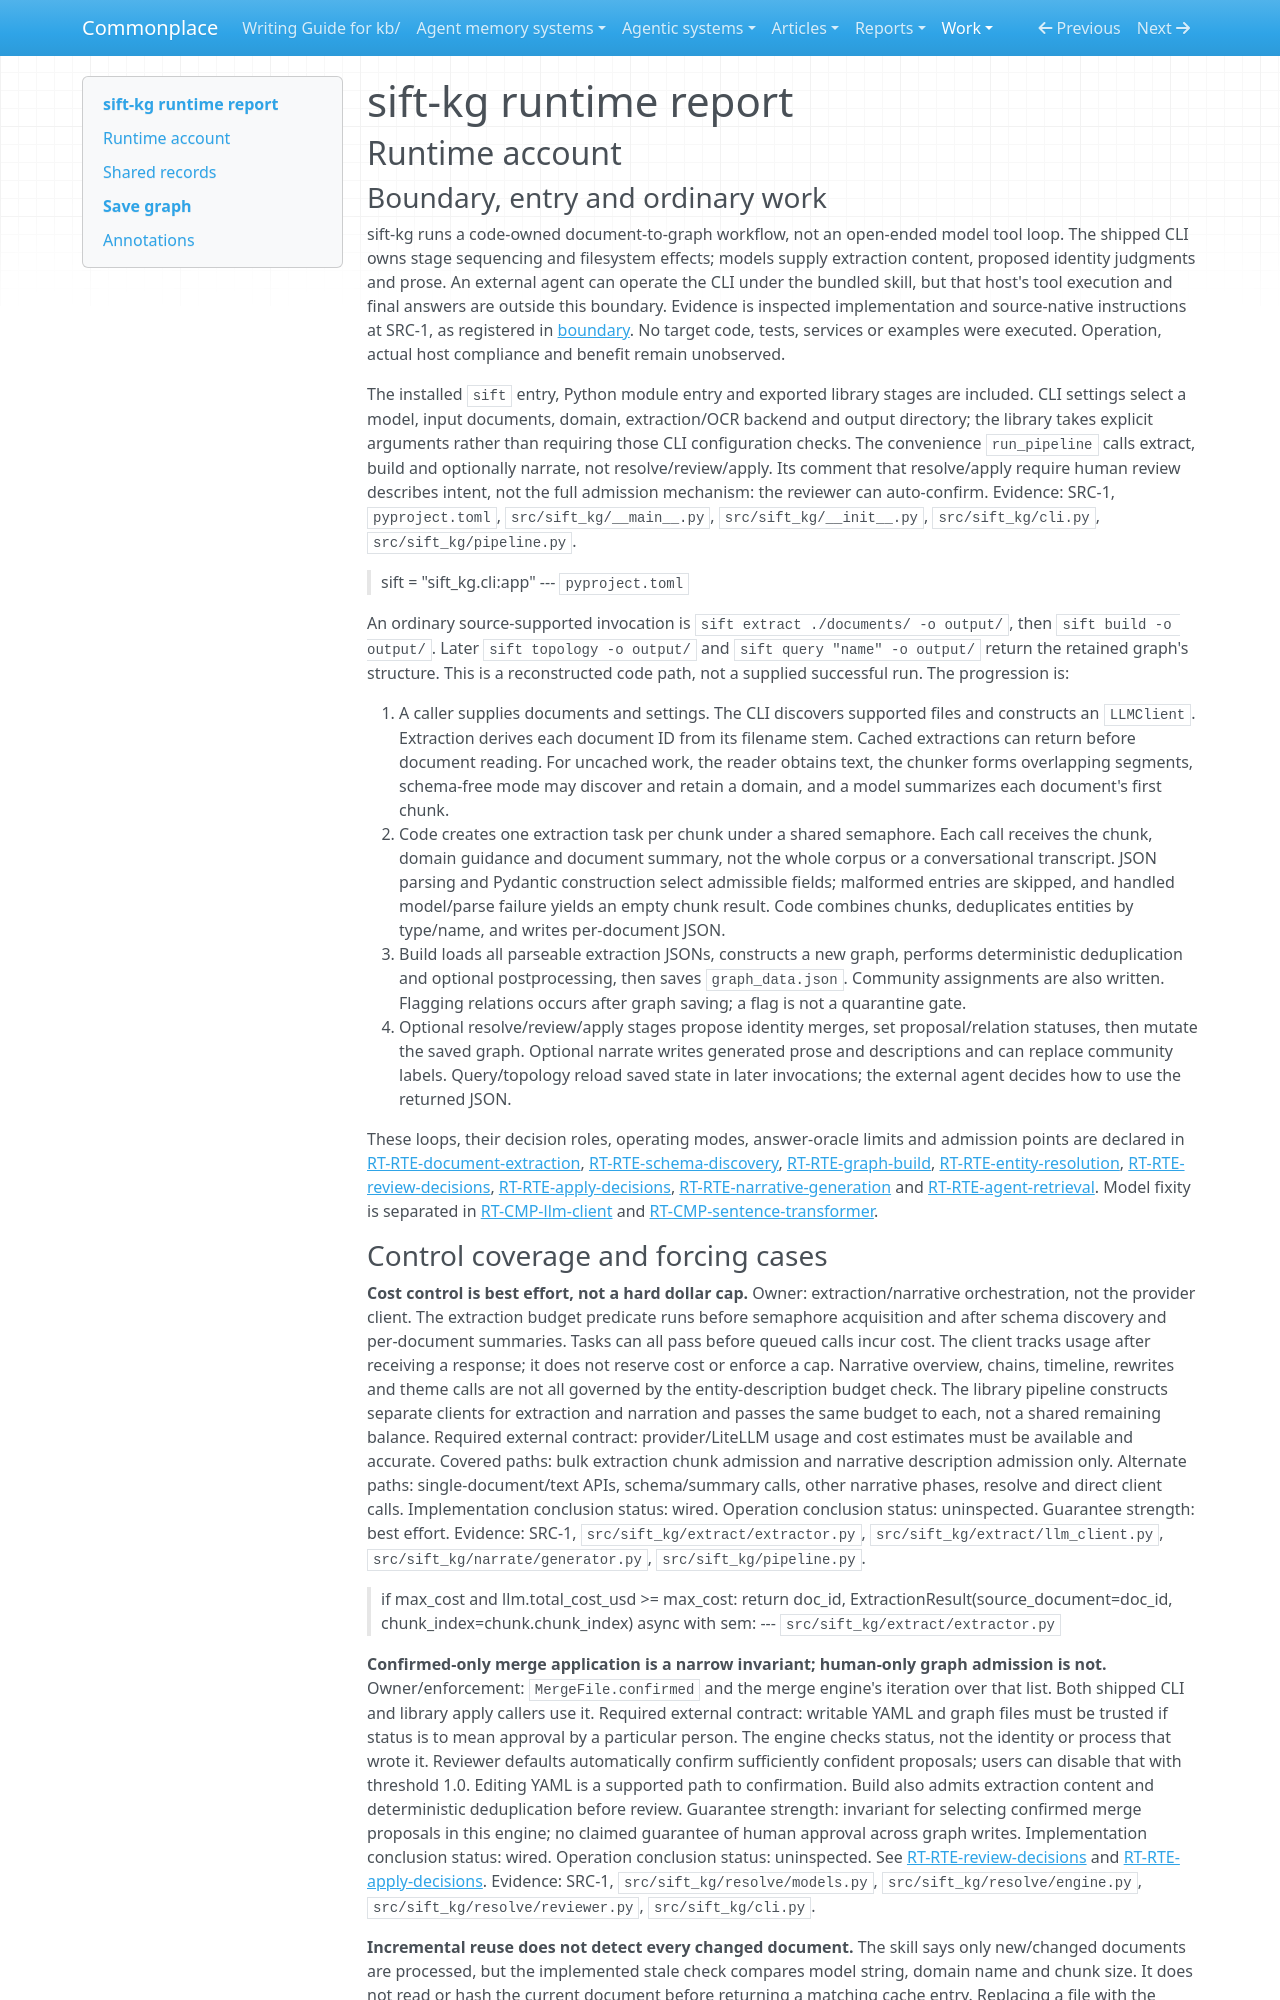

repository: zby/commonplace · page: work/agentic-system-completion/evidence/publications/sift-kg/AAS-2026-10-18-sift-kg-e56bce0de992-01/runtime/index.html · generator: mkdocs

---
type: agentic-system-analyses/types/agentic-system-runtime-report.md
description: "sift-kg runtime baseline: document extraction, graph admission, review and agent-facing retrieval at d786991c024f5401f113fc0cb70aee96dd1bd3bf."
run-id: AAS-2026-10-18-sift-kg-e56bce0de992-01
reviewed-boundary: "d786991c024f5401f113fc0cb70aee96dd1bd3bf"
---

# sift-kg runtime report

## Runtime account

### Boundary, entry and ordinary work

sift-kg runs a code-owned document-to-graph workflow, not an open-ended model tool loop. The shipped CLI owns stage sequencing and filesystem effects; models supply extraction content, proposed identity judgments and prose. An external agent can operate the CLI under the bundled skill, but that host's tool execution and final answers are outside this boundary. Evidence is inspected implementation and source-native instructions at SRC-1, as registered in [boundary](boundary.md#source-register). No target code, tests, services or examples were executed. Operation, actual host compliance and benefit remain unobserved.

The installed `sift` entry, Python module entry and exported library stages are included. CLI settings select a model, input documents, domain, extraction/OCR backend and output directory; the library takes explicit arguments rather than requiring those CLI configuration checks. The convenience `run_pipeline` calls extract, build and optionally narrate, not resolve/review/apply. Its comment that resolve/apply require human review describes intent, not the full admission mechanism: the reviewer can auto-confirm. Evidence: SRC-1, `pyproject.toml`, `src/sift_kg/__main__.py`, `src/sift_kg/__init__.py`, `src/sift_kg/cli.py`, `src/sift_kg/pipeline.py`.

> sift = "sift_kg.cli:app"
> --- `pyproject.toml`

An ordinary source-supported invocation is `sift extract ./documents/ -o output/`, then `sift build -o output/`. Later `sift topology -o output/` and `sift query "name" -o output/` return the retained graph's structure. This is a reconstructed code path, not a supplied successful run. The progression is:

1. A caller supplies documents and settings. The CLI discovers supported files and constructs an `LLMClient`. Extraction derives each document ID from its filename stem. Cached extractions can return before document reading. For uncached work, the reader obtains text, the chunker forms overlapping segments, schema-free mode may discover and retain a domain, and a model summarizes each document's first chunk.
2. Code creates one extraction task per chunk under a shared semaphore. Each call receives the chunk, domain guidance and document summary, not the whole corpus or a conversational transcript. JSON parsing and Pydantic construction select admissible fields; malformed entries are skipped, and handled model/parse failure yields an empty chunk result. Code combines chunks, deduplicates entities by type/name, and writes per-document JSON.
3. Build loads all parseable extraction JSONs, constructs a new graph, performs deterministic deduplication and optional postprocessing, then saves `graph_data.json`. Community assignments are also written. Flagging relations occurs after graph saving; a flag is not a quarantine gate.
4. Optional resolve/review/apply stages propose identity merges, set proposal/relation statuses, then mutate the saved graph. Optional narrate writes generated prose and descriptions and can replace community labels. Query/topology reload saved state in later invocations; the external agent decides how to use the returned JSON.

These loops, their decision roles, operating modes, answer-oracle limits and admission points are declared in [RT-RTE-document-extraction](#rt-rte-document-extraction), [RT-RTE-schema-discovery](#rt-rte-schema-discovery), [RT-RTE-graph-build](#rt-rte-graph-build), [RT-RTE-entity-resolution](#rt-rte-entity-resolution), [RT-RTE-review-decisions](#rt-rte-review-decisions), [RT-RTE-apply-decisions](#rt-rte-apply-decisions), [RT-RTE-narrative-generation](#rt-rte-narrative-generation) and [RT-RTE-agent-retrieval](#rt-rte-agent-retrieval). Model fixity is separated in [RT-CMP-llm-client](#rt-cmp-llm-client) and [RT-CMP-sentence-transformer](#rt-cmp-sentence-transformer).
